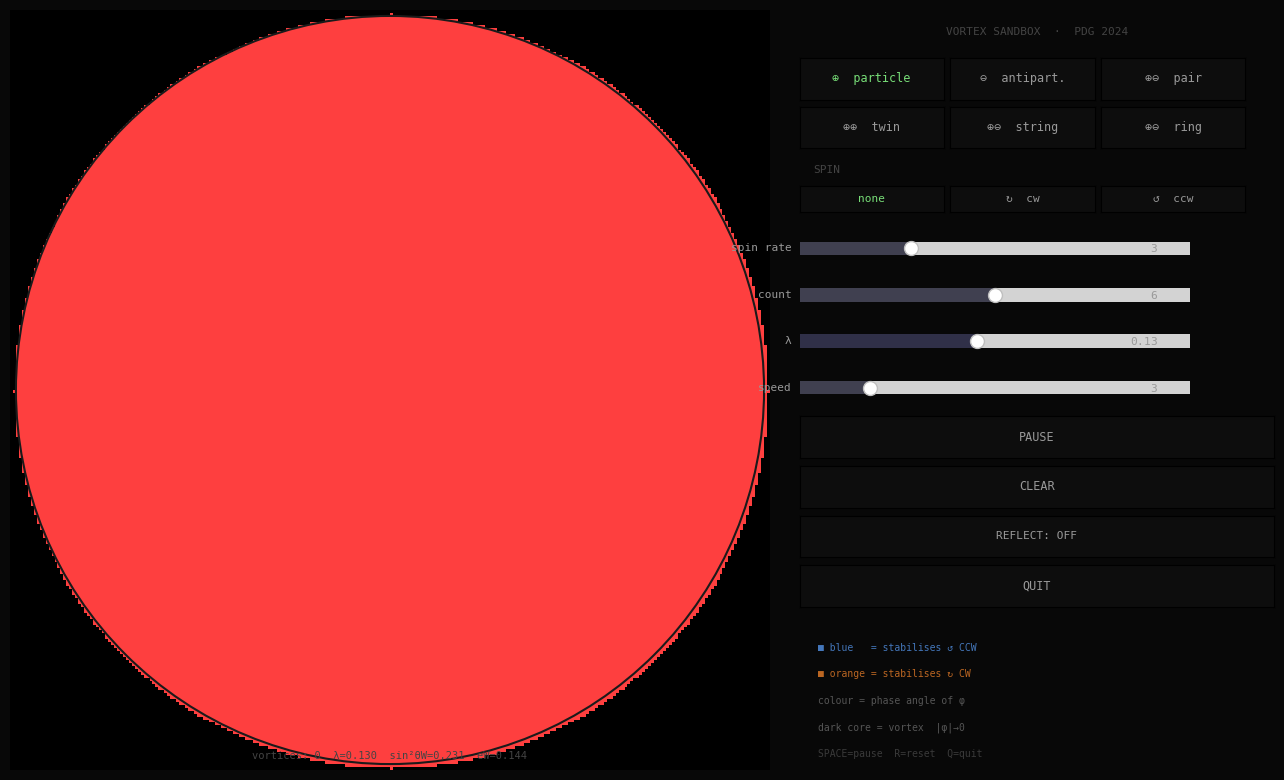

Write Python code to recreate this figure.
#!/usr/bin/env python3
"""
Abelian-Higgs Vortex Simulation  —  Claude Code edition  v3
=============================================================
Fixes vs v2:
  - Slider value text repositioned inside figure bounds
  - N=256 so speed slider spans a perceptible range (was compute-bound at 512)
  - Continuous phase rotation applied each step — spin is now clearly visible
  - apply_rotation uses proper central-difference gradient (not np.roll on subarray)

Physical constants: PDG 2024, S. Navas et al., Phys. Rev. D 110, 030001 (2024)

Requirements:
    pip install numpy matplotlib scipy --break-system-packages

Run:
    python vortex_sim_v3.py
"""

import sys
import numpy as np
import matplotlib
import matplotlib.pyplot as plt
import matplotlib.animation as animation
from matplotlib.widgets import Button, Slider
from matplotlib.patches import Circle
from scipy.ndimage import convolve

# ─── PDG 2024 constants ───────────────────────────────────────────────────────
V          = 1.0
LAMBDA_PDG = 0.13
SIN2_TW    = 0.23129
SIN_TW     = np.sqrt(SIN2_TW)
COS_TW     = np.sqrt(1.0 - SIN2_TW)
G_W        = 0.30
G_Z        = G_W / COS_TW          # 0.342
E_W        = G_W * SIN_TW          # 0.144
SPIN_SCALE = SIN_TW * 0.00125      # A₀ source coupling

# ─── Grid ─────────────────────────────────────────────────────────────────────
# N=256: each scipy convolution ≈ 1–3 ms → speed slider spans 1–12 steps/frame
N   = 256
CX  = CY = N // 2
C2  = 0.65
DT  = 0.08
DAMP = 0.9999

R_ACTIVE  = int(N * 0.36)    # ≈ 92
R_PML_END = int(N * 0.48)    # ≈ 123
PML_MAX   = 0.55
OMEGA_BASE = 0.18   # rad/step per spin-rate unit for continuous rotation

# ─── Precomputed arrays ───────────────────────────────────────────────────────
_ii = np.arange(N, dtype=np.float32)[:, None]
_jj = np.arange(N, dtype=np.float32)[None, :]
_DI = _ii - CY;  _DJ = _jj - CX
R_GRID = np.sqrt(_DI**2 + _DJ**2)

pml = np.zeros((N, N), dtype=np.float32)
_s  = np.clip((R_GRID - R_ACTIVE) / (R_PML_END - R_ACTIVE), 0.0, 1.0)
pml[R_GRID >= R_ACTIVE] = (PML_MAX * _s**3)[R_GRID >= R_ACTIVE]

in_circle = R_GRID <= N // 2 - 1
wall_mask = R_GRID >= N // 2 - 2

# 5-point Laplacian — faster than 9-point for N=256, still accurate enough
_K5 = np.array([[0, 1, 0],
                 [1,-4, 1],
                 [0, 1, 0]], dtype=np.float32)

def lap(f):
    return convolve(f, _K5, mode='wrap')

# ─── Fields ───────────────────────────────────────────────────────────────────
p1  = np.ones( (N, N), dtype=np.float32)
p2  = np.zeros((N, N), dtype=np.float32)
p1P = np.ones( (N, N), dtype=np.float32)
p2P = np.zeros((N, N), dtype=np.float32)
A0  = np.zeros((N, N), dtype=np.float32)

# ─── UI state ─────────────────────────────────────────────────────────────────
S = dict(
    paused   = False,
    block    = 'plus',
    spin_dir = 0,
    spin_rate= 3,
    count    = 6,
    lam      = LAMBDA_PDG,
    spf      = 3,
    reflect  = False,
    nv       = 0,
)

spin_sources  = []   # list of {ci, cj, m (A0 moment), omega (phase rotation)}
background_A0 = 0.0

def recompute_A0():
    global A0
    sig2 = 18.0 ** 2
    A0[:] = background_A0
    for src in spin_sources:
        A0 += src['m'] / (1.0 + ((_ii - src['ci'])**2 + (_jj - src['cj'])**2) / sig2)

# ─── Physics step ─────────────────────────────────────────────────────────────
def step():
    global p1, p2, p1P, p2P

    l1 = lap(p1);  l2 = lap(p2)
    pot = S['lam'] * (p1*p1 + p2*p2 - 1.0)
    v1  = p1 - p1P;  v2 = p2 - p2P
    ab  = 0.0 if S['reflect'] else pml
    dt2 = DT * DT

    n1 = (2*p1 - p1P + dt2*(C2*l1 - pot*p1)) * DAMP - ab*v1 - 2.0*A0*v2
    n2 = (2*p2 - p2P + dt2*(C2*l2 - pot*p2)) * DAMP - ab*v2 + 2.0*A0*v1

    if S['reflect']:
        n1[wall_mask] = V;  n2[wall_mask] = 0.0
    else:
        n1[[0,-1], :] = V;  n1[:, [0,-1]] = V
        n2[[0,-1], :] = 0;  n2[:, [0,-1]] = 0

    p1P[:] = p1;  p2P[:] = p2
    p1[:] = n1;   p2[:] = n2

    # ── Continuous phase rotation ─────────────────────────────────────────────
    # Each spin source rotates the complex field by a small angle δθ each step.
    # δθ(r) = omega · DT · exp(−r²/σ²)
    # Rotating φ → φ·exp(iδθ) keeps |φ| constant and makes the
    # phase pattern visibly spin. Both p1 and p1P are rotated so
    # the leapfrog velocity term (p1 − p1P) is preserved.
    if spin_sources:
        sig2 = float((N * 0.07) ** 2)   # ≈ 18 cells radius
        for src in spin_sources:
            r2    = (_ii - src['ci'])**2 + (_jj - src['cj'])**2
            angle = (src['omega'] * DT * np.exp(-r2 / sig2)).astype(np.float32)
            cos_a = np.cos(angle);  sin_a = np.sin(angle)
            # Rotate current step
            p1_r  = p1  * cos_a - p2  * sin_a
            p2[:] = p1  * sin_a + p2  * cos_a;  p1[:] = p1_r
            # Rotate previous step (preserves leapfrog velocity)
            p1P_r  = p1P * cos_a - p2P * sin_a
            p2P[:] = p1P * sin_a + p2P * cos_a;  p1P[:] = p1P_r

# ─── Vortex tools ─────────────────────────────────────────────────────────────
def place_vortex(ci, cj, charge):
    global p1, p2, p1P, p2P
    sq2 = np.sqrt(2.0) / np.sqrt(S['lam'])
    dr  = _ii - ci;  dc = _jj - cj
    r   = np.sqrt(dr*dr + dc*dc) + 0.01
    prf = np.tanh(r / sq2)
    amp = np.sqrt(p1*p1 + p2*p2)
    ph  = np.arctan2(p2, p1) + charge * np.arctan2(dc, dr)
    p1[:] = amp * prf * np.cos(ph)
    p2[:] = amp * prf * np.sin(ph)
    p1P[:] = p1;  p2P[:] = p2

def remove_vortex(ci, cj, charge):
    global p1, p2, p1P, p2P
    sq2 = np.sqrt(2.0) / np.sqrt(S['lam'])
    dr  = _ii - ci;  dc = _jj - cj
    r   = np.sqrt(dr*dr + dc*dc) + 0.01
    prf = np.maximum(0.04, np.tanh(r / sq2))
    amp = np.minimum(float(V), np.sqrt(p1*p1 + p2*p2) / prf)
    ph  = np.arctan2(p2, p1) - charge * np.arctan2(dc, dr)
    p1[:] = amp * np.cos(ph);  p2[:] = amp * np.sin(ph)
    p1P[:] = p1;  p2P[:] = p2

def find_vortex(ci, cj, radius=8):
    i0 = max(0, ci-radius);  i1 = min(N, ci+radius)
    j0 = max(0, cj-radius);  j1 = min(N, cj+radius)
    if i0 >= i1 or j0 >= j1:
        return None
    reg = np.sqrt(p1[i0:i1, j0:j1]**2 + p2[i0:i1, j0:j1]**2).copy()
    li  = np.arange(i0, i1)[:, None];  lj = np.arange(j0, j1)[None, :]
    reg[(li-ci)**2 + (lj-cj)**2 > radius**2] = 1.0
    idx = np.unravel_index(np.argmin(reg), reg.shape)
    return (i0+idx[0], j0+idx[1]) if reg[idx] < 0.35 else None

def winding(ci, cj, r=4, npts=16):
    ang = np.linspace(0, 2*np.pi, npts, endpoint=False)
    si  = np.clip(np.round(ci + r*np.sin(ang)).astype(int), 0, N-1)
    sj  = np.clip(np.round(cj + r*np.cos(ang)).astype(int), 0, N-1)
    ph  = np.arctan2(p2[si, sj], p1[si, sj])
    d   = np.diff(np.append(ph, ph[0]))
    d   = (d + np.pi) % (2*np.pi) - np.pi
    return int(np.round(d.sum() / (2*np.pi)))

def apply_rotation(ci, cj):
    """Initial velocity kick at placement — uses correct central-difference gradient."""
    global p1P, p2P
    if S['spin_dir'] == 0:
        return
    infl  = 18;  infl2 = float(infl * infl)
    speed = S['spin_rate'] * 0.04 * S['spin_dir']

    # Safe subregion — keep 1-cell border for gradient
    i0 = max(2, ci-infl);  i1 = min(N-2, ci+infl)
    j0 = max(2, cj-infl);  j1 = min(N-2, cj+infl)
    if i0 >= i1 or j0 >= j1:
        return

    li = np.arange(i0, i1, dtype=np.float32)[:, None]
    lj = np.arange(j0, j1, dtype=np.float32)[None, :]
    dr = li - ci;  dc = lj - cj
    r2 = dr*dr + dc*dc
    r  = np.sqrt(r2) + 0.01
    w  = np.where((r2 >= 1.0) & (r2 <= infl2),
                  np.exp(-r2 / (infl2 * 0.30)), 0.0).astype(np.float32)

    vi = -dc / r * speed * w    # tangential row-velocity
    vj =  dr / r * speed * w    # tangential col-velocity

    # Central-difference gradient using extended slice (no roll wrap artifacts)
    s1 = p1[i0-1:i1+1, j0-1:j1+1]
    s2 = p2[i0-1:i1+1, j0-1:j1+1]
    g1i = (s1[2:, 1:-1] - s1[:-2, 1:-1]) * 0.5
    g1j = (s1[1:-1, 2:] - s1[1:-1, :-2]) * 0.5
    g2i = (s2[2:, 1:-1] - s2[:-2, 1:-1]) * 0.5
    g2j = (s2[1:-1, 2:] - s2[1:-1, :-2]) * 0.5

    p1P[i0:i1, j0:j1] = p1[i0:i1, j0:j1] - DT * (vi*g1i + vj*g1j)
    p2P[i0:i1, j0:j1] = p2[i0:i1, j0:j1] - DT * (vi*g2i + vj*g2j)

def add_source(ci, cj):
    if S['spin_dir'] == 0:
        return
    spin_sources.append({
        'ci':    float(ci),
        'cj':    float(cj),
        'm':     S['spin_dir'] * S['spin_rate'] * SPIN_SCALE,    # A₀ gauge moment
        'omega': S['spin_dir'] * S['spin_rate'] * OMEGA_BASE,    # phase rotation rate
    })
    if len(spin_sources) > 12:
        spin_sources.pop(0)
    recompute_A0()

def cl(x):
    return max(8, min(N-9, int(x)))

def clR(ci, cj):
    di = ci - CY;  dj = cj - CX
    r  = (di*di + dj*dj) ** 0.5
    mr = R_ACTIVE - 6
    if r > mr and r > 0:
        f = mr / r;  return int(round(CY + di*f)), int(round(CX + dj*f))
    return ci, cj

def do_place(ci, cj):
    ci, cj = clR(cl(ci), cl(cj))
    if (ci-CY)**2 + (cj-CX)**2 > (R_ACTIVE-6)**2:
        return
    blk = S['block'];  n = S['count']

    if blk == 'plus':
        place_vortex(ci, cj, +1)
        if S['spin_dir']:  apply_rotation(ci, cj);  add_source(ci, cj)
        S['nv'] += 1
    elif blk == 'minus':
        place_vortex(ci, cj, -1)
        if S['spin_dir']:  apply_rotation(ci, cj);  add_source(ci, cj)
        S['nv'] += 1
    elif blk == 'pair':
        place_vortex(ci, cl(cj-8), +1);  place_vortex(ci, cl(cj+8), -1)
        S['nv'] += 2
    elif blk == 'twins':
        place_vortex(cl(ci-8), cj, +1);  place_vortex(cl(ci+8), cj, +1)
        S['nv'] += 2
    elif blk == 'string':
        sp = 9;  tot = (n-1)*sp
        for k in range(n):
            place_vortex(ci, cl(cj + round(k*sp - tot/2)), +1 if k%2==0 else -1)
        S['nv'] += n
    elif blk == 'ring':
        rr = max(10, round(n * 4.0))
        for k in range(n):
            ang = 2*np.pi*k/n - np.pi/2
            place_vortex(cl(round(ci + rr*np.cos(ang))),
                         cl(round(cj + rr*np.sin(ang))), +1 if k%2==0 else -1)
        S['nv'] += n
    refresh_info()

def do_reset():
    global p1, p2, p1P, p2P
    p1[:]=V; p2[:]=0; p1P[:]=V; p2P[:]=0
    spin_sources.clear();  A0[:]=0;  S['nv']=0
    refresh_info()

# ─── Colour map ───────────────────────────────────────────────────────────────
_T3 = 2*np.pi/3

def to_rgb():
    amp = np.clip(np.sqrt(p1*p1 + p2*p2), 0, 1)
    ph  = np.arctan2(p2, p1)
    r = np.clip((0.5 + 0.5*np.cos(ph))       * amp, 0, 1)
    g = np.clip((0.5 + 0.5*np.cos(ph - _T3)) * amp, 0, 1)
    b = np.clip((0.5 + 0.5*np.cos(ph + _T3)) * amp, 0, 1)
    rgb = np.stack([r, g, b], axis=-1)
    rgb[~in_circle] = 0
    return (rgb * 255).astype(np.uint8)

# ─── Figure ───────────────────────────────────────────────────────────────────
fig = plt.figure(figsize=(13, 8), facecolor='#080808')
try:
    fig.canvas.manager.set_window_title('Abelian-Higgs Vortex Simulation  v3')
except Exception:
    pass

# Simulation axes
ax = fig.add_axes([0.01, 0.03, 0.60, 0.95])
ax.set_facecolor('#000');  ax.set_aspect('equal');  ax.axis('off')
img_h = ax.imshow(to_rgb(), origin='upper', extent=[0,N,N,0],
                  animated=True, interpolation='nearest')
ax.set_xlim(0, N);  ax.set_ylim(N, 0)
ax.add_patch(Circle((CX, CY), N//2-2, fill=False, edgecolor='#1a1a1a', lw=1.5))

drag_circ = Circle((CX,CY), 6, fill=True, facecolor=(1,1,1,0.12),
                    edgecolor='white', lw=1.5, alpha=0, zorder=10)
ax.add_patch(drag_circ)
drag_lbl  = ax.text(CX, CY, '', ha='center', va='center',
                     color='white', fontsize=11, fontweight='bold', alpha=0, zorder=11)
drag_ln,  = ax.plot([], [], '--', color='white', alpha=0.3, lw=1, zorder=9)
info_txt  = ax.text(CX, N-3, '', ha='center', va='bottom',
                     color='#444', fontsize=7.5, fontfamily='monospace')

def refresh_info():
    pause_str = '  [ PAUSED ]' if S['paused'] else ''
    info_txt.set_text(
        f"vortices: {S['nv']}  λ={S['lam']:.3f}  sin²θW=0.231  eW=0.144{pause_str}"
    )
refresh_info()

# ─── Control panel ────────────────────────────────────────────────────────────
CB   = '#0d0d0d';  CBH  = '#1c1c1c'
CBON = '#142014';  CBOH = '#1d301d'
CT   = '#999999';  CTON = '#77dd77'

def mkbtn(rect, label, fs=8.5):
    a = fig.add_axes(rect, facecolor=CB)
    b = Button(a, label, color=CB, hovercolor=CBH)
    b.label.set_color(CT);  b.label.set_fontsize(fs)
    b.label.set_fontfamily('monospace')
    return b

# Header
ax_hdr = fig.add_axes([0.625, 0.930, 0.365, 0.045], facecolor='#080808')
ax_hdr.text(0.5, 0.5, 'VORTEX SANDBOX  ·  PDG 2024', ha='center', va='center',
            color='#444', fontsize=8, fontfamily='monospace')
ax_hdr.axis('off')

# Block buttons — 2 rows × 3
_bw = 0.111;  _bh = 0.052;  _bx0 = 0.625
_by1 = 0.868;  _by2 = 0.807   # row y-bottoms

b_plus   = mkbtn([_bx0+0*(_bw+0.005), _by1, _bw, _bh], '⊕  particle')
b_minus  = mkbtn([_bx0+1*(_bw+0.005), _by1, _bw, _bh], '⊖  antipart.')
b_pair   = mkbtn([_bx0+2*(_bw+0.005), _by1, _bw, _bh], '⊕⊖  pair')
b_twins  = mkbtn([_bx0+0*(_bw+0.005), _by2, _bw, _bh], '⊕⊕  twin')
b_string = mkbtn([_bx0+1*(_bw+0.005), _by2, _bw, _bh], '⊕⊖  string')
b_ring   = mkbtn([_bx0+2*(_bw+0.005), _by2, _bw, _bh], '⊕⊖  ring')

BLOCK_BTNS = dict(plus=b_plus, minus=b_minus, pair=b_pair,
                  twins=b_twins, string=b_string, ring=b_ring)

def set_block(name):
    S['block'] = name
    for k, b in BLOCK_BTNS.items():
        on = (k == name)
        b.color = CBON if on else CB;  b.hovercolor = CBOH if on else CBH
        b.label.set_color(CTON if on else CT)
    fig.canvas.draw_idle()

b_plus.on_clicked(  lambda e: set_block('plus'))
b_minus.on_clicked( lambda e: set_block('minus'))
b_pair.on_clicked(  lambda e: set_block('pair'))
b_twins.on_clicked( lambda e: set_block('twins'))
b_string.on_clicked(lambda e: set_block('string'))
b_ring.on_clicked(  lambda e: set_block('ring'))
set_block('plus')

# Spin label + buttons
ax_slbl = fig.add_axes([0.625, 0.765, 0.365, 0.030], facecolor='#080808')
ax_slbl.text(0.03, 0.5, 'SPIN', va='center', color='#444', fontsize=8, fontfamily='monospace')
ax_slbl.axis('off')
_sw = 0.111
b_snone = mkbtn([_bx0+0*(_sw+0.005), 0.728, _sw, 0.032], 'none', 8)
b_scw   = mkbtn([_bx0+1*(_sw+0.005), 0.728, _sw, 0.032], '↻  cw',  8)
b_sccw  = mkbtn([_bx0+2*(_sw+0.005), 0.728, _sw, 0.032], '↺  ccw', 8)
SPIN_BTNS = {'none': b_snone, 'cw': b_scw, 'ccw': b_sccw}
SPIN_MAP  = {'none': 0, 'cw': -1, 'ccw': +1}

def set_spin(name):
    S['spin_dir'] = SPIN_MAP[name]
    for k, b in SPIN_BTNS.items():
        on = (k == name)
        b.color = CBON if on else CB;  b.hovercolor = CBOH if on else CBH
        b.label.set_color(CTON if on else CT)
    fig.canvas.draw_idle()

b_snone.on_clicked(lambda e: set_spin('none'))
b_scw.on_clicked(  lambda e: set_spin('cw'))
b_sccw.on_clicked( lambda e: set_spin('ccw'))
set_spin('none')

# ── Sliders ──────────────────────────────────────────────────────────────────
# Width 0.30 keeps valtext within figure.  valtext repositioned to (0.92, 0.5)
# inside axes so it never clips at the right margin.
_sx = 0.625;  _sw2 = 0.30;  _sh = 0.034

def mk_slider(y, label, lo, hi, init, step=None, col='#404050'):
    a = fig.add_axes([_sx, y, _sw2, _sh], facecolor='#0a0a0a')
    kw = {'valstep': step} if step else {}
    s  = Slider(a, label, lo, hi, valinit=init, **kw)
    s.poly.set_facecolor(col)
    s.label.set_color(CT);    s.label.set_fontsize(8)
    s.label.set_fontfamily('monospace')
    s.valtext.set_color(CT);  s.valtext.set_fontsize(8)
    s.valtext.set_fontfamily('monospace')
    # ── FIX: move valtext to left of right edge so it stays inside the figure ──
    s.valtext.set_position((0.92, 0.5))
    s.valtext.set_ha('right')
    return s

sl_rate  = mk_slider(0.665, 'spin rate', 1,   8,  3,        step=1)
sl_count = mk_slider(0.607, 'count',     2,  10,  6,        step=1)
sl_lam   = mk_slider(0.549, 'λ',         0.03, 0.25, LAMBDA_PDG, step=0.01, col='#303048')
sl_spf   = mk_slider(0.491, 'speed',     1,  12,  3,        step=1)

sl_rate.on_changed( lambda v: S.update(spin_rate=int(v)))
sl_count.on_changed(lambda v: S.update(count=int(v)))
sl_lam.on_changed(  lambda v: [S.update(lam=float(v)), refresh_info()])
sl_spf.on_changed(  lambda v: S.update(spf=int(v)))

# ── Action buttons ────────────────────────────────────────────────────────────
_aw = 0.365;  _ah = 0.052
b_pause   = mkbtn([_sx, 0.420, _aw, _ah], 'PAUSE')
b_clear   = mkbtn([_sx, 0.358, _aw, _ah], 'CLEAR')
b_reflect = mkbtn([_sx, 0.296, _aw, _ah], 'REFLECT: OFF', 8)
b_quit    = mkbtn([_sx, 0.234, _aw, _ah], 'QUIT')

def on_pause(e=None):
    S['paused'] = not S['paused']
    b_pause.label.set_text('PLAY' if S['paused'] else 'PAUSE')
    b_pause.label.set_color(CTON if S['paused'] else CT)
    refresh_info();  fig.canvas.draw_idle()

def on_reflect(e=None):
    S['reflect'] = not S['reflect']
    b_reflect.label.set_text('REFLECT: ON' if S['reflect'] else 'REFLECT: OFF')
    b_reflect.label.set_color(CTON if S['reflect'] else CT)
    fig.canvas.draw_idle()

b_pause.on_clicked(  on_pause)
b_clear.on_clicked(  lambda e: do_reset())
b_reflect.on_clicked(on_reflect)
b_quit.on_clicked(   lambda e: (plt.close('all'), sys.exit(0)))

# Legend
ax_leg = fig.add_axes([_sx, 0.035, _aw, 0.175], facecolor='#080808')
for y, (txt, col) in enumerate([
    ('■ blue   = stabilises ↺ CCW',  '#4477bb'),
    ('■ orange = stabilises ↻ CW',   '#bb6622'),
    ('colour = phase angle of φ',     '#555'),
    ('dark core = vortex  |φ|→0',    '#555'),
    ('SPACE=pause  R=reset  Q=quit', '#3a3a3a'),
]):
    ax_leg.text(0.04, 0.88 - y*0.19, txt, color=col,
                fontsize=7, fontfamily='monospace', va='top')
ax_leg.axis('off')

# ─── Drag & drop ─────────────────────────────────────────────────────────────
GRAB_R  = 6
DRAG_T  = 6

drag = dict(on=False, oci=0, ocj=0, charge=0, ci=0, cj=0,
            sx=0.0, sy=0.0, moving=False)

def eg(event):
    if event.inaxes is not ax:
        return None
    ci = max(0, min(N-1, int(round(float(event.ydata)))))
    cj = max(0, min(N-1, int(round(float(event.xdata)))))
    return (ci, cj)

def on_press(event):
    if event.inaxes is not ax or event.button not in (1, 3):
        return
    g = eg(event)
    if g is None:
        return
    ci, cj = g
    found = find_vortex(ci, cj, GRAB_R)
    if found:
        ch = winding(found[0], found[1])
        if ch != 0:
            drag.update(on=True, oci=found[0], ocj=found[1], charge=ch,
                        ci=found[0], cj=found[1], sx=event.x, sy=event.y, moving=False)
            return
    do_place(ci, cj)

def on_move(event):
    if not drag['on'] or event.inaxes is not ax:
        return
    dx = event.x - drag['sx'];  dy = event.y - drag['sy']
    if not drag['moving'] and (dx*dx+dy*dy)**0.5 > DRAG_T:
        drag['moving'] = True
    if drag['moving']:
        g = eg(event)
        if g:
            drag['ci'] = max(6, min(N-7, g[0]))
            drag['cj'] = max(6, min(N-7, g[1]))

def on_release(event):
    if not drag['on']:
        return
    if drag['moving']:
        oci, ocj = drag['oci'], drag['ocj']
        nci, ncj = drag['ci'],  drag['cj']
        ch = drag['charge']
        if (nci-CY)**2+(ncj-CX)**2 < (R_ACTIVE-6)**2 and (oci!=nci or ocj!=ncj):
            remove_vortex(oci, ocj, ch)
            place_vortex(nci, ncj, ch)
    drag['on'] = False;  drag['moving'] = False

def on_key(event):
    k = event.key
    if k == ' ':            on_pause()
    elif k in ('r', 'R'):   do_reset()
    elif k in ('q','Q','escape'): plt.close('all'); sys.exit(0)

fig.canvas.mpl_connect('button_press_event',   on_press)
fig.canvas.mpl_connect('motion_notify_event',  on_move)
fig.canvas.mpl_connect('button_release_event', on_release)
fig.canvas.mpl_connect('key_press_event',      on_key)

# ─── Animation ────────────────────────────────────────────────────────────────
def update(frame):
    if not S['paused']:
        for _ in range(S['spf']):
            step()
    img_h.set_array(to_rgb())
    if drag['on'] and drag['moving']:
        drag_circ.set_center((drag['cj'], drag['ci']));  drag_circ.set_alpha(0.9)
        drag_lbl.set_position((drag['cj'], drag['ci']))
        drag_lbl.set_text('⊕' if drag['charge'] > 0 else '⊖');  drag_lbl.set_alpha(0.95)
        drag_ln.set_data([drag['ocj'], drag['cj']], [drag['oci'], drag['ci']])
    else:
        drag_circ.set_alpha(0);  drag_lbl.set_alpha(0);  drag_ln.set_data([],[])
    return [img_h, drag_circ, drag_lbl, drag_ln]

ani = animation.FuncAnimation(fig, update, interval=25, blit=True, cache_frame_data=False)

print("Abelian-Higgs Vortex Simulation v3")
print(f"PDG 2024: λ={LAMBDA_PDG}  sin²θW={SIN2_TW}  gZ={G_Z:.3f}  eW={E_W:.3f}")
print(f"Grid {N}×{N}  active radius {R_ACTIVE}  steps/frame 1–12")
print()
print("  Click sim           place selected block")
print("  Drag vortex core    move vortex")
print("  SPACE / button      pause / resume")
print("  R                   reset field")
print("  Q / Escape          quit")
plt.tight_layout(pad=0)
plt.show()
